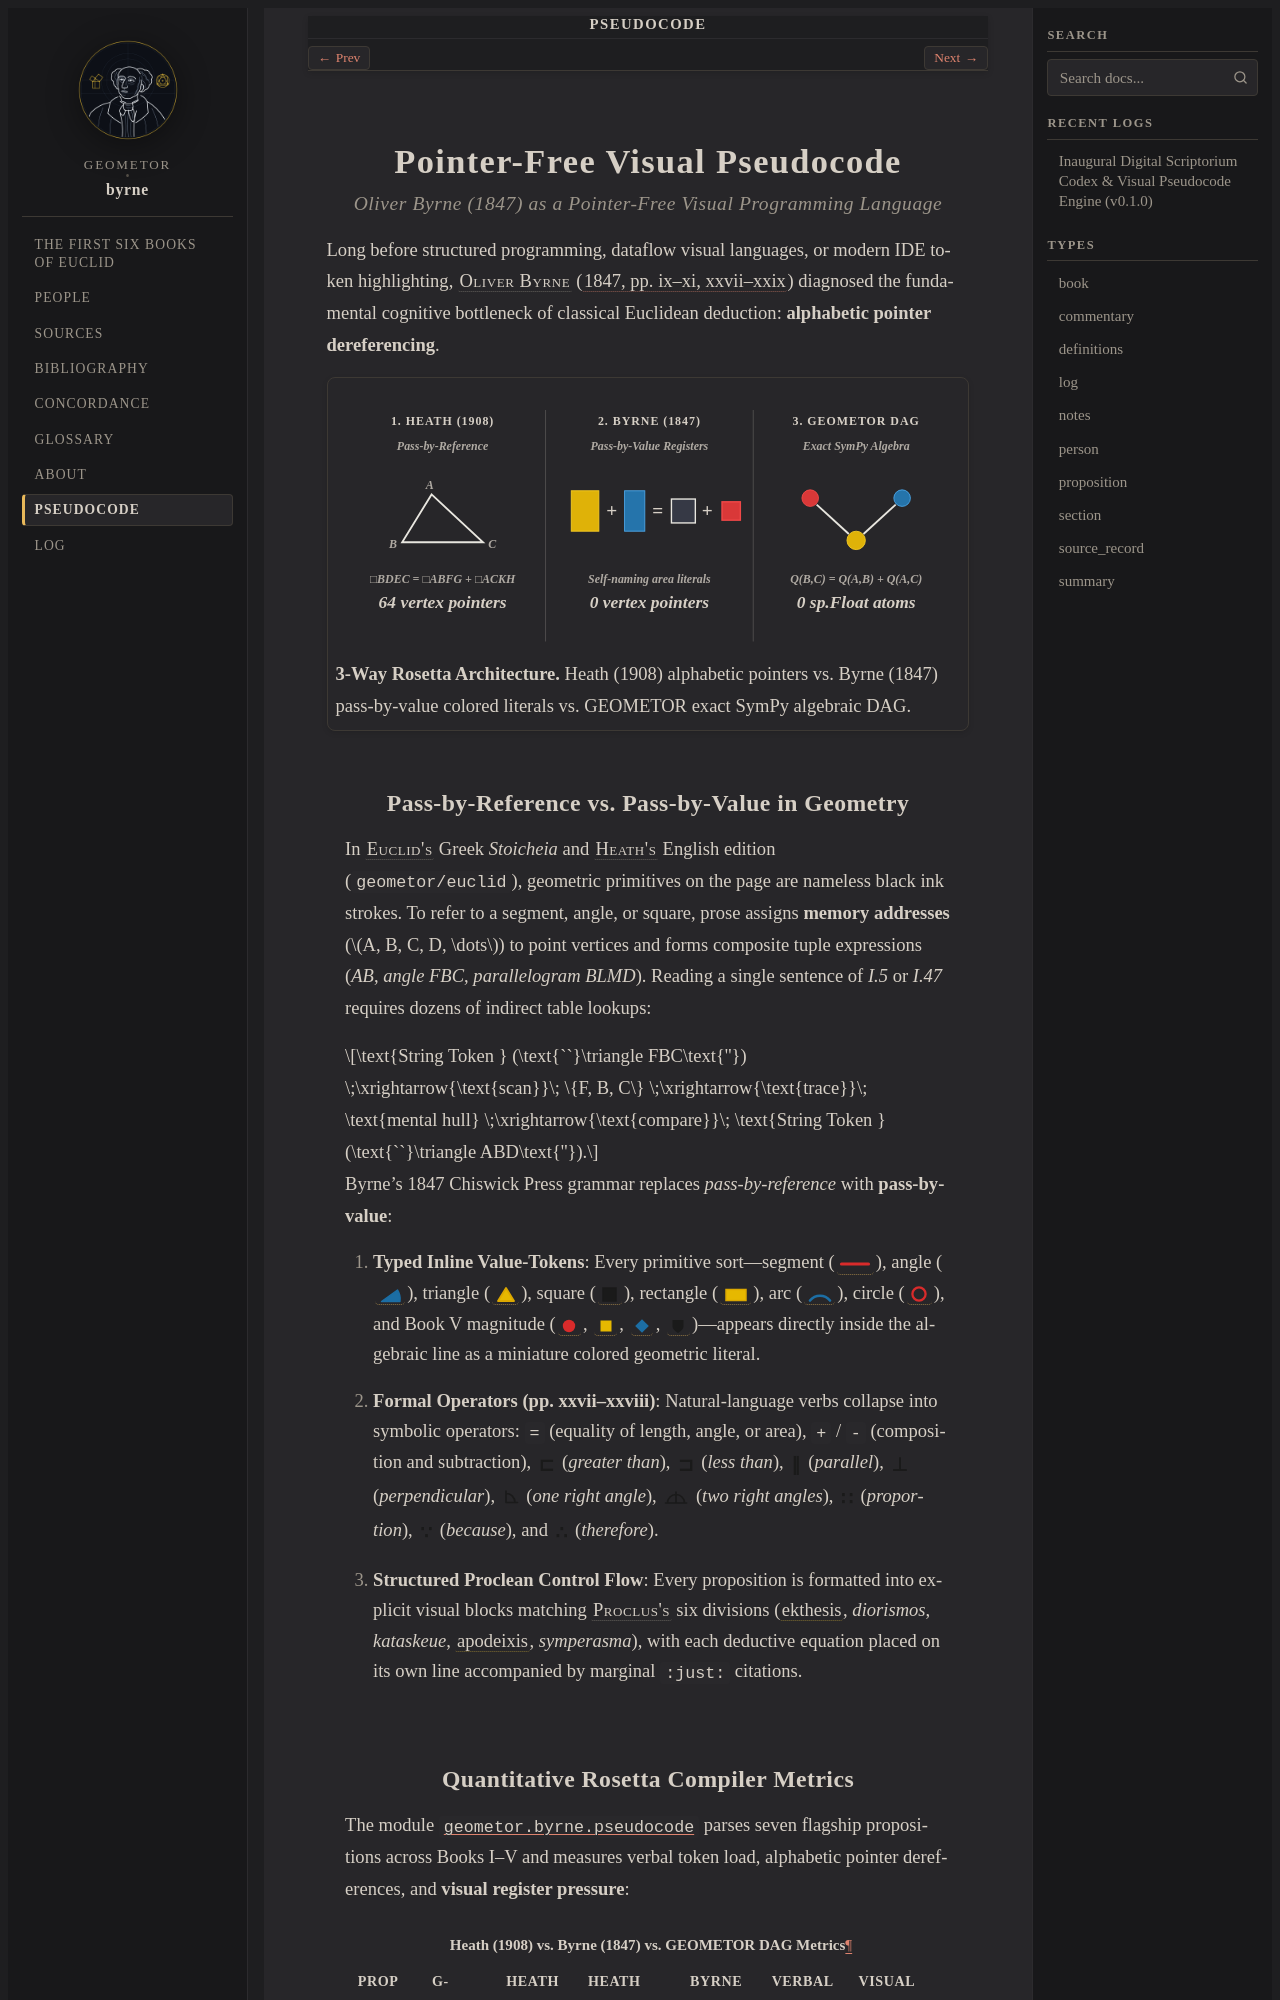

repository: geometor/byrne · page: pseudocode/index.html · generator: sphinx

:navigation: header
:order: 25
:nav_title: Pseudocode

==============================
Pointer-Free Visual Pseudocode
==============================

.. rubric:: Oliver Byrne (1847) as a Pointer-Free Visual Programming Language

Long before structured programming, dataflow visual languages, or modern IDE token highlighting, :person:`Oliver Byrne <byrne>` (:cite:`1847, pp. ix–xi, xxvii–xxix <byrne:1847>`) diagnosed the fundamental cognitive bottleneck of classical Euclidean deduction: **alphabetic pointer dereferencing**.

.. picture:: /_static/figures/rosetta.svg
   :alt: Three-column Rosetta comparison between Heath alphabetic pointers, Byrne pass-by-value color tokens, and GEOMETOR exact symbolic DAG.
   :caption: **3-Way Rosetta Architecture.** Heath (1908) alphabetic pointers vs. Byrne (1847) pass-by-value colored literals vs. GEOMETOR exact SymPy algebraic DAG.

Pass-by-Reference vs. Pass-by-Value in Geometry
-----------------------------------------------

In :person:`Euclid's <euclid>` Greek *Stoicheia* and :person:`Heath's <heath>` English edition (``geometor/euclid``), geometric primitives on the page are nameless black ink strokes. To refer to a segment, angle, or square, prose assigns **memory addresses** (:math:`A, B, C, D, \dots`) to point vertices and forms composite tuple expressions (`AB`, `angle FBC`, `parallelogram BLMD`). Reading a single sentence of `I.5` or `I.47` requires dozens of indirect table lookups:

.. math::

   \text{String Token } (\text{``}\triangle FBC\text{''})
   \;\xrightarrow{\text{scan}}\; \{F, B, C\}
   \;\xrightarrow{\text{trace}}\; \text{mental hull}
   \;\xrightarrow{\text{compare}}\; \text{String Token } (\text{``}\triangle ABD\text{''}).

Byrne's 1847 Chiswick Press grammar replaces *pass-by-reference* with **pass-by-value**:

1. **Typed Inline Value-Tokens**: Every primitive sort—segment (:byrne-line:`red solid`), angle (:byrne-angle:`blue`), triangle (:byrne-tri:`yellow filled`), square (:byrne-sq:`black filled`), rectangle (:byrne-rect:`yellow filled`), arc (:byrne-arc:`blue`), circle (:byrne-circle:`red`), and Book V magnitude (:byrne-mag:`red circle`, :byrne-mag:`yellow square`, :byrne-mag:`blue diamond`, :byrne-mag:`black shield`)—appears directly inside the algebraic line as a miniature colored geometric literal.
2. **Formal Operators (pp. xxvii–xxviii)**: Natural-language verbs collapse into symbolic operators: ``=`` (equality of length, angle, or area), ``+`` / ``-`` (composition and subtraction), :byrne-op:`gt` (*greater than*), :byrne-op:`lt` (*less than*), :byrne-op:`parallel` (*parallel*), :byrne-op:`perp` (*perpendicular*), :byrne-op:`right-angle` (*one right angle*), :byrne-op:`two-right-angles` (*two right angles*), :byrne-op:`prop` (*proportion*), :byrne-op:`because` (*because*), and :byrne-op:`therefore` (*therefore*).
3. **Structured Proclean Control Flow**: Every proposition is formatted into explicit visual blocks matching :person:`Proclus's <proclus>` six divisions (:term:`ekthesis`, *diorismos*, *kataskeue*, :term:`apodeixis`, *symperasma*), with each deductive equation placed on its own line accompanied by marginal ``:just:`` citations.
